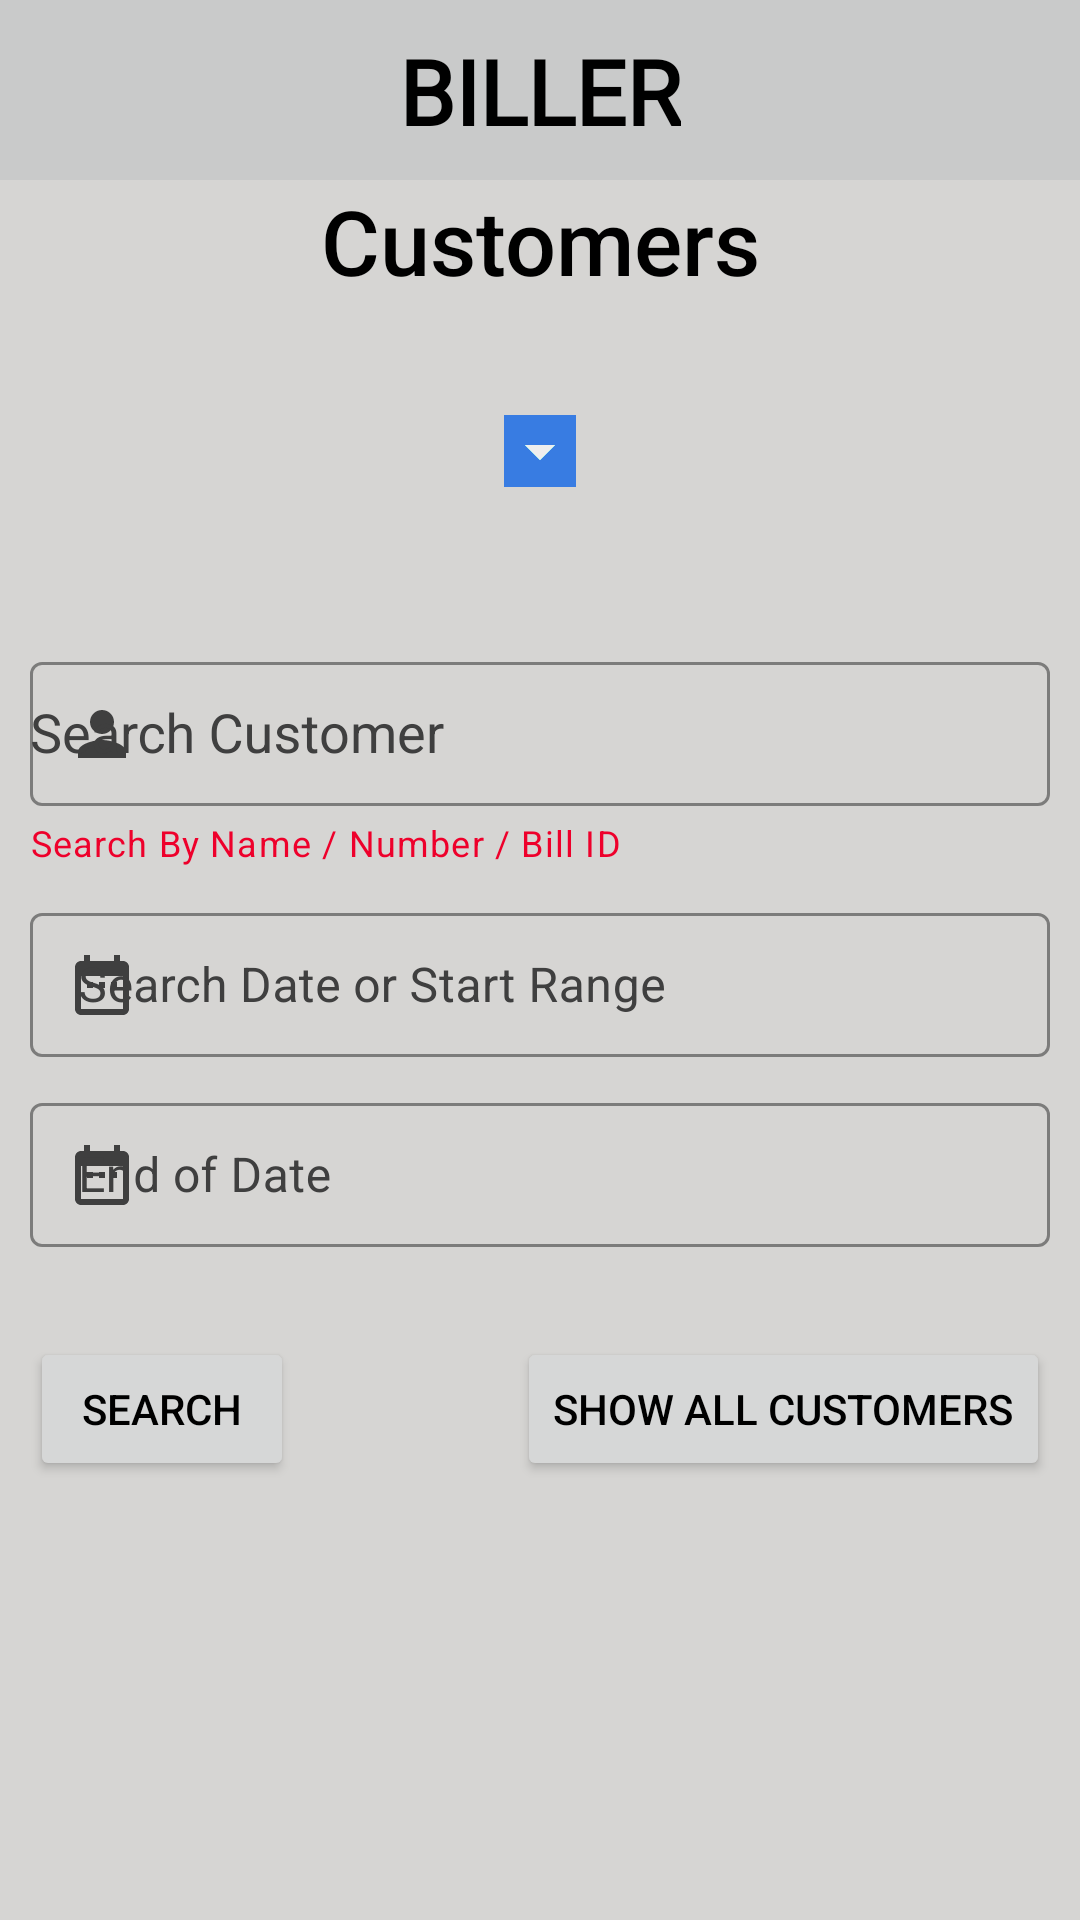

This screen was rendered from an Android layout file. Write that file and the resources it references.
<!-- AndroidManifest.xml: application theme Theme.MyApplication -->
<!-- res/layout/bill_management.xml -->
<?xml version="1.0" encoding="utf-8"?>
<androidx.constraintlayout.widget.ConstraintLayout xmlns:android="http://schemas.android.com/apk/res/android"
    xmlns:app="http://schemas.android.com/apk/res-auto"
    xmlns:tools="http://schemas.android.com/tools"
    android:layout_width="match_parent"
    android:layout_height="match_parent"
    tools:context=".bill_management">

    <include
        android:id="@+id/include"
        layout="@layout/toolbar"
        app:layout_constraintEnd_toEndOf="parent"
        app:layout_constraintStart_toStartOf="parent"
        app:layout_constraintTop_toTopOf="parent">

    </include>

    <TextView
        android:id="@+id/title1"
        android:layout_width="wrap_content"
        android:layout_height="wrap_content"
        android:fontFamily="sans-serif-medium"
        android:text="@string/customers"
        android:textSize="30sp"
        app:layout_constraintEnd_toEndOf="parent"
        app:layout_constraintStart_toStartOf="parent"
        app:layout_constraintTop_toBottomOf="@+id/include" />

    <Spinner
        android:id="@+id/spinner"
        android:backgroundTint="#3c85f2"
        android:backgroundTintMode="add"
        android:layout_width="wrap_content"
        android:layout_height="50dp"
        android:gravity="center_vertical"
        android:layout_marginTop="25sp"

        app:layout_constraintEnd_toEndOf="parent"
        app:layout_constraintStart_toStartOf="parent"
        app:layout_constraintTop_toBottomOf="@+id/title1" />

    <com.google.android.material.textfield.TextInputLayout
        android:id="@+id/nameLayout_bm"
        style="@style/TextInputLayout"
        android:layout_width="match_parent"
        android:layout_height="wrap_content"
        android:layout_marginLeft="10dp"
        android:layout_marginTop="40dp"
        android:layout_marginRight="10dp"
        android:hint="@string/search_by_customer_name"
        app:endIconMode="clear_text"
        app:helperText="Search By Name / Number / Bill ID"
        app:layout_constraintEnd_toEndOf="parent"
        app:layout_constraintStart_toStartOf="parent"
        app:layout_constraintTop_toBottomOf="@+id/spinner"
        app:helperTextTextColor="#FF002E"
        app:startIconDrawable="@drawable/ic_baseline_person_24">

        <com.google.android.material.textfield.MaterialAutoCompleteTextView
            android:id="@+id/name"
            style="@style/TextInputEditText"
            android:textColorHint="#FA0202"
            android:layout_width="match_parent"
            android:layout_height="match_parent"
            android:inputType="text"
            tools:ignore="TextContrastCheck">

        </com.google.android.material.textfield.MaterialAutoCompleteTextView>
    </com.google.android.material.textfield.TextInputLayout>

    <com.google.android.material.textfield.TextInputLayout
        android:id="@+id/datelayout"
        style="@style/TextInputLayout"
        android:layout_width="match_parent"
        android:layout_height="wrap_content"
        android:layout_marginLeft="10dp"
        android:layout_marginTop="10dp"
        android:layout_marginRight="10dp"
        android:hint="@string/search_date_or_start_range"
        app:endIconMode="clear_text"
        app:layout_constraintEnd_toEndOf="parent"
        app:layout_constraintStart_toStartOf="parent"
        app:layout_constraintTop_toBottomOf="@+id/nameLayout_bm"
        app:helperTextTextColor="#FF002E"
        app:startIconDrawable="@drawable/date">

        <com.google.android.material.textfield.TextInputEditText
            android:id="@+id/date_bm"
            style="@style/TextInputEditText"
            android:textColorHint="#FA0202"
            android:layout_width="match_parent"
            android:layout_height="match_parent"
            android:inputType="date"
            tools:ignore="TextContrastCheck">

        </com.google.android.material.textfield.TextInputEditText>
    </com.google.android.material.textfield.TextInputLayout>

    <com.google.android.material.textfield.TextInputLayout
        android:id="@+id/rangedate"
        style="@style/TextInputLayout"
        android:layout_width="match_parent"
        android:layout_height="wrap_content"
        android:layout_marginLeft="10dp"
        android:layout_marginTop="10dp"
        android:layout_marginRight="10dp"
        android:hint="@string/end_of_date"
        app:endIconMode="clear_text"
        app:layout_constraintEnd_toEndOf="parent"
        app:layout_constraintStart_toStartOf="parent"
        app:layout_constraintTop_toBottomOf="@+id/datelayout"
        app:helperTextTextColor="#FF002E"
        app:startIconDrawable="@drawable/date">

        <com.google.android.material.textfield.TextInputEditText
            android:id="@+id/rangeDateEDT"
            style="@style/TextInputEditText"
            android:textColorHint="#FA0202"
            android:layout_width="match_parent"
            android:layout_height="match_parent"
            android:inputType="date"
            tools:ignore="TextContrastCheck">

        </com.google.android.material.textfield.TextInputEditText>
    </com.google.android.material.textfield.TextInputLayout>

    <Button
        android:id="@+id/searchbtn"
        android:layout_width="wrap_content"
        android:layout_height="wrap_content"
        android:layout_marginTop="30dp"
        android:text="@string/search"
        app:layout_constraintStart_toStartOf="@+id/rangedate"
        app:layout_constraintTop_toBottomOf="@+id/rangedate"
        tools:ignore="TextContrastCheck">

    </Button>

    <Button
        android:id="@+id/showallData"
        android:layout_marginTop="30dp"
        android:layout_width="wrap_content"
        android:layout_height="wrap_content"
        android:text="@string/show_all_customers"
        app:layout_constraintEnd_toEndOf="@+id/rangedate"
        app:layout_constraintTop_toBottomOf="@+id/rangedate"
        tools:ignore="TextContrastCheck" />

    <Button
        android:id="@+id/pdfC"
        android:visibility="gone"
        android:layout_width="wrap_content"
        android:layout_height="wrap_content"
        android:text="@string/download_pdf"
        app:layout_constraintEnd_toEndOf="parent"
        app:layout_constraintStart_toStartOf="parent"
        app:layout_constraintTop_toBottomOf="@+id/showallData"
        tools:ignore="TextContrastCheck" />

    <LinearLayout
        android:id="@+id/LoadingBlur_bm"
        android:layout_width="match_parent"
        android:layout_height="match_parent"
        style="@style/loadingBlur"
        android:orientation="vertical"
        app:layout_constraintBottom_toBottomOf="parent"
        app:layout_constraintEnd_toEndOf="parent"
        app:layout_constraintStart_toStartOf="parent"
        app:layout_constraintTop_toTopOf="parent" >
    </LinearLayout>

    <ImageView
        android:id="@+id/PLoading_bm"
        android:layout_width="300dp"
        android:layout_height="300dp"
        android:paddingTop="40dp"
        android:visibility="gone"
        android:contentDescription="@string/loading"
        app:layout_constraintBottom_toBottomOf="parent"
        app:layout_constraintEnd_toEndOf="parent"
        app:layout_constraintStart_toStartOf="parent"
        app:layout_constraintTop_toTopOf="parent"
        app:srcCompat="@drawable/biller" />















</androidx.constraintlayout.widget.ConstraintLayout>
<!-- res/layout/toolbar.xml (included above) -->
<?xml version="1.0" encoding="utf-8"?>
<androidx.constraintlayout.widget.ConstraintLayout xmlns:android="http://schemas.android.com/apk/res/android"
    xmlns:app="http://schemas.android.com/apk/res-auto"
    xmlns:tools="http://schemas.android.com/tools"
    android:layout_width="match_parent"
    android:layout_height="60dp"
    style="@style/ToolBar"

    >

    <ImageView
        style="@style/Image_view"
        android:id="@+id/Menu"
        android:layout_width="36dp"
        android:layout_height="35dp"
        android:layout_marginStart="10dp"
        android:contentDescription="@string/Menulogo"
        android:onClick="Menu"
        app:layout_constraintBottom_toBottomOf="parent"
        app:layout_constraintStart_toStartOf="parent"
        app:layout_constraintTop_toTopOf="parent"
        tools:ignore="TouchTargetSizeCheck" />

    <TextView
        android:id="@+id/textView7"
        style="@style/textView"
        android:layout_width="wrap_content"
        android:layout_height="wrap_content"
        android:fontFamily="@font/lato"
        android:text="@string/biller"
        android:textSize="30sp"
        android:textStyle="bold"
        app:layout_constraintBottom_toBottomOf="parent"
        app:layout_constraintEnd_toEndOf="parent"
        app:layout_constraintStart_toStartOf="parent"
        app:layout_constraintTop_toTopOf="parent" />
</androidx.constraintlayout.widget.ConstraintLayout>
<!-- resources referenced by this layout -->
<resources>
  <!-- drawable date (drawable) -->
  <vector xmlns:android="http://schemas.android.com/apk/res/android"
      android:width="24dp"
      android:height="24dp"
      android:tint="@color/white"
      android:viewportWidth="24"
      android:viewportHeight="24">
      <path
          android:fillColor="@android:color/white"
          android:pathData="M9,11L7,11v2h2v-2zM13,11h-2v2h2v-2zM17,11h-2v2h2v-2zM19,4h-1L18,2h-2v2L8,4L8,2L6,2v2L5,4c-1.11,0 -1.99,0.9 -1.99,2L3,20c0,1.1 0.89,2 2,2h14c1.1,0 2,-0.9 2,-2L21,6c0,-1.1 -0.9,-2 -2,-2zM19,20L5,20L5,9h14v11z" />
  </vector>
  <!-- drawable ic_baseline_person_24 (drawable) -->
  <vector xmlns:android="http://schemas.android.com/apk/res/android"
      android:width="24dp"
      android:height="24dp"
      android:tint="#FFFFFF"
      android:viewportWidth="24"
      android:viewportHeight="24">
      <path
          android:fillColor="@color/white"
          android:pathData="M12,12c2.21,0 4,-1.79 4,-4s-1.79,-4 -4,-4 -4,1.79 -4,4 1.79,4 4,4zM12,14c-2.67,0 -8,1.34 -8,4v2h16v-2c0,-2.66 -5.33,-4 -8,-4z" />
  </vector>
  <!-- drawable progress_back (drawable) -->
  <?xml version="1.0" encoding="utf-8"?>
  <rotate xmlns:android="http://schemas.android.com/apk/res/android"
      android:fromDegrees="0"
      android:pivotX="50%"
      android:pivotY="50%"
      android:toDegrees="360"
      >
      <shape
          android:innerRadiusRatio="3"
          android:shape="ring"
          android:useLevel="false"
          >
          <size android:width="100dip"
              android:height="100dip"/>
          <gradient android:angle="0"
              android:endColor="#00ffffff"
              android:startColor="@color/purple_200"
              android:type="sweep"
              android:useLevel="false"
              />
      </shape>
  
  </rotate>
  <string name="Menulogo">menu</string>
  <string name="biller">BILLER</string>
  <string name="customers">Customers</string>
  <string name="download_pdf">Download PDF</string>
  <string name="end_of_date">End of Date</string>
  <string name="loading">Loading</string>
  <string name="search">Search</string>
  <string name="search_by_customer_name">Search Customer</string>
  <string name="search_date_or_start_range">Search Date or Start Range</string>
  <string name="show_all_customers">Show All Customers</string>
  <style name="Image_view">
          <item name="srcCompat">@drawable/menu_black</item>
      </style>
  <style name="TextInputEditText">
          <item name="android:textColor">@color/day2</item>
      </style>
  <style name="TextInputLayout" parent="Widget.MaterialComponents.TextInputLayout.OutlinedBox.Dense">
          <item name="boxStrokeColor">#3c85f2</item> 
          <item name="boxBackgroundColor">@color/day_back</item> 
          <item name="android:textColorHint">@color/day2</item>
          <item name="startIconTint">@color/day2</item>
          <item name="endIconTint">@color/day2</item>
          <item name="prefixTextColor">@color/day2</item>
          <item name="hintTextColor">@color/day2</item>
          <item name="counterTextColor">@color/black</item>
      </style>
  <style name="ToolBar">
          <item name="android:background">@color/toolbar</item>
      </style>
  <style name="loadingBlur">
          <item name="android:background">#11000000</item>
      </style>
  <style name="textView">
          <item name="android:textColor">@color/black</item>
      </style>
  <color name="white">#FFFFFFFF</color>
  <color name="purple_200">#03A9F4</color>
  <color name="day2">#434343</color>
  <color name="day_back">#E5e4e2</color>
  <color name="black">#FF000000</color>
  <color name="toolbar">#d7d8d8</color>
</resources>
